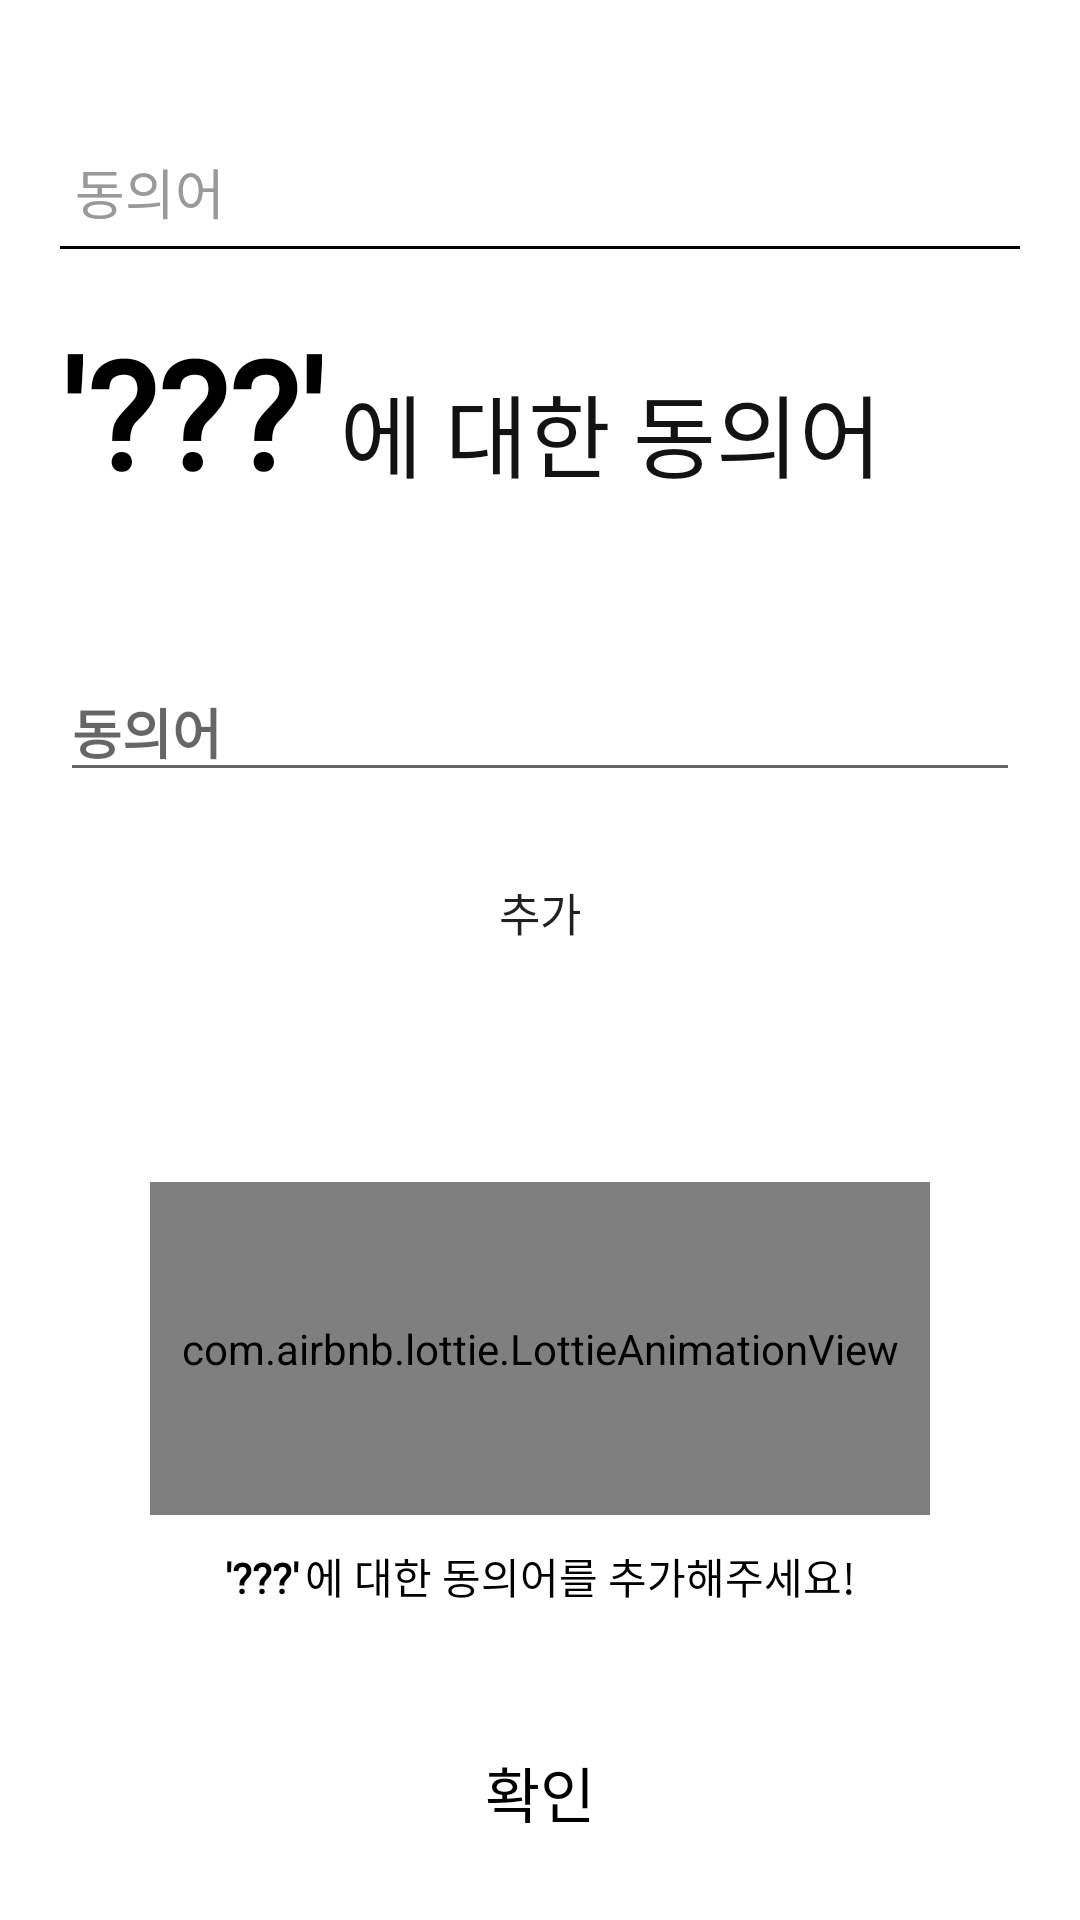

Layout XML and referenced resources for this Android screen:
<!-- AndroidManifest.xml: application theme Theme.AppCompat.Light.NoActionBar -->
<!-- res/layout/activity_add_synonym.xml -->
<?xml version="1.0" encoding="utf-8"?>
<androidx.constraintlayout.widget.ConstraintLayout xmlns:android="http://schemas.android.com/apk/res/android"
    xmlns:app="http://schemas.android.com/apk/res-auto"
    xmlns:tools="http://schemas.android.com/tools"
    android:layout_width="match_parent"
    android:layout_height="match_parent"
    android:background="@android:color/white"
    tools:context=".Activity.AddAndReplaceSynonymActivity">

    <ImageView
        android:id="@+id/LeftImageViewAddSynonymActivity"
        android:layout_width="35dp"
        android:layout_height="35dp"
        android:layout_marginLeft="10dp"
        android:layout_marginTop="10dp"
        android:src="@drawable/left_arrow"
        app:layout_constraintLeft_toLeftOf="parent"
        app:layout_constraintTop_toTopOf="parent" />

    <TextView
        android:layout_width="wrap_content"
        android:layout_height="wrap_content"
        android:text="학습 완료까지 3개 남음."
        android:fontFamily="@font/mapo"
        app:layout_constraintRight_toRightOf="parent"
        app:layout_constraintTop_toTopOf="parent"
        android:layout_margin="8dp"
        android:textColor="#1A6059"
        android:id="@+id/howMuchLearningTextView"
        android:textSize="15dp"
        android:visibility="gone"
        />

    <EditText
        android:id="@+id/synonymWordEditText"
        android:layout_width="0dp"
        android:layout_height="40dp"
        android:layout_marginHorizontal="20dp"
        android:layout_marginTop="44dp"
        android:background="@drawable/search_edit_text_background"
        android:fontFamily="@font/mapo"
        android:hint="동의어"
        android:paddingLeft="5dp"
        android:textColor="@android:color/black"
        android:textColorHint="#999999"
        android:theme="@style/EditTheme"
        app:layout_constraintLeft_toLeftOf="parent"
        app:layout_constraintRight_toRightOf="parent"
        app:layout_constraintTop_toTopOf="parent" />

    <TextView
        android:id="@+id/synonymWordTextView"
        android:layout_width="wrap_content"
        android:layout_height="wrap_content"
        android:text="'???'"
        android:fontFamily="@font/mapo"
        android:textStyle="bold"
        android:textSize="50dp"
        android:textColor="@android:color/black"
        app:layout_constraintTop_toBottomOf="@id/synonymWordEditText"
        android:layout_marginTop="20dp"
        app:layout_constraintLeft_toLeftOf="parent"
        android:layout_marginLeft="20dp"
        />

    <TextView
        android:layout_width="wrap_content"
        android:layout_height="wrap_content"
        android:text="에 대한 동의어"
        android:fontFamily="@font/mapo"
        android:textSize="30dp"
        android:textColor="#131313"
        app:layout_constraintLeft_toRightOf="@id/synonymWordTextView"
        app:layout_constraintBottom_toBottomOf="@id/synonymWordTextView"
        android:layout_marginBottom="5dp"
        android:layout_marginLeft="5dp"/>

    <EditText
        android:layout_marginTop="50dp"
        android:id="@+id/addSynonymEditText"
        android:layout_width="0dp"
        android:layout_height="wrap_content"
        android:layout_marginHorizontal="20dp"
        android:fontFamily="@font/mapo"
        android:hint="동의어"
        android:textColor="@android:color/black"
        android:textStyle="bold"
        android:theme="@style/EditTheme"
        app:layout_constraintLeft_toLeftOf="parent"
        app:layout_constraintRight_toRightOf="parent"
        app:layout_constraintTop_toBottomOf="@id/synonymWordTextView" />

    <Button
        android:id="@+id/addSynonymButton"
        android:layout_width="0dp"
        android:layout_height="40dp"
        android:background="@drawable/button_background"
        android:elevation="10dp"
        android:fontFamily="@font/mapo"
        android:text="추가"
        android:textSize="15dp"
        app:layout_constraintTop_toBottomOf="@id/addSynonymEditText"
        app:layout_constraintRight_toRightOf="parent"
        app:layout_constraintLeft_toLeftOf="parent"
        android:layout_marginHorizontal="20dp"
        android:layout_marginTop="20dp"
        android:foreground="?attr/selectableItemBackground"
        />

    <androidx.recyclerview.widget.RecyclerView
        android:id="@+id/synonymRecyclerView"
        android:layout_width="match_parent"
        android:layout_height="0dp"
        android:layout_marginTop="20dp"
        android:layout_marginBottom="20dp"
        app:layout_constraintBottom_toTopOf="@+id/addSynonymConfirmButton"
        app:layout_constraintTop_toBottomOf="@id/addSynonymButton"
        app:layout_constraintVertical_bias="0.0"
        tools:layout_editor_absoluteX="0dp" />

    <androidx.constraintlayout.widget.ConstraintLayout
        android:orientation="vertical"
        android:layout_width="match_parent"
        android:layout_height="0dp"
        android:layout_marginTop="20dp"
        android:layout_marginBottom="20dp"
        app:layout_constraintBottom_toTopOf="@id/addSynonymConfirmButton"
        app:layout_constraintTop_toBottomOf="@id/addSynonymButton"
        android:id="@+id/synonymLottieAnimationLayout">

        <com.airbnb.lottie.LottieAnimationView
            app:layout_constraintRight_toRightOf="parent"
            app:layout_constraintLeft_toLeftOf="parent"
            app:layout_constraintTop_toTopOf="parent"
            app:layout_constraintBottom_toBottomOf="parent"
            android:layout_width="0dp"
            android:layout_height="0dp"
            android:layout_marginTop="5dp"
            app:lottie_autoPlay="true"
            app:lottie_fileName="add_synonym_lottie_animation.json"
            app:lottie_loop="true"
            android:id="@+id/synonymLottieAnimation"
            android:layout_margin="50dp"
            />

        <LinearLayout
            android:layout_width="wrap_content"
            android:layout_height="wrap_content"
            android:orientation="horizontal"
            app:layout_constraintTop_toBottomOf="@id/synonymLottieAnimation"
            app:layout_constraintRight_toRightOf="parent"
            app:layout_constraintLeft_toLeftOf="parent"
            android:layout_marginTop="10dp"
            >

            <TextView
            android:layout_width="wrap_content"
            android:layout_height="wrap_content"
            android:text="'???'"
            android:fontFamily="@font/mapo"
            android:textStyle="bold"
            android:textColor="@android:color/black"
            android:id="@+id/synonymLottieAnimationBottomSynonymTextView"
            />

            <TextView
                android:layout_marginLeft="2dp"
                android:layout_width="wrap_content"
                android:layout_height="wrap_content"
                android:text="에 대한 동의어를 추가해주세요!"
                android:fontFamily="@font/mapo"
                android:textColor="@android:color/black"
                android:id="@+id/synonymLottieAnimationBottomExplainTextView"
                />

        </LinearLayout>

    </androidx.constraintlayout.widget.ConstraintLayout>

    <Button
        android:layout_width="0dp"
        android:layout_height="45dp"
        app:layout_constraintRight_toRightOf="parent"
        app:layout_constraintLeft_toLeftOf="parent"
        app:layout_constraintBottom_toBottomOf="parent"
        android:layout_marginHorizontal="20dp"
        android:text="확인"
        android:fontFamily="@font/mapo"
        android:textColor="@android:color/black"
        android:layout_marginBottom="20dp"
        android:id="@+id/addSynonymConfirmButton"
        android:background="@drawable/button_background"
        android:textSize="20dp"
        android:foreground="?attr/selectableItemBackground"
        />

    <androidx.constraintlayout.widget.ConstraintLayout
        android:visibility="gone"
        android:layout_width="0dp"
        android:layout_height="45dp"
        app:layout_constraintRight_toRightOf="parent"
        app:layout_constraintLeft_toLeftOf="parent"
        app:layout_constraintBottom_toBottomOf="parent"
        android:layout_marginHorizontal="10dp"
        android:layout_marginBottom="20dp"
        android:orientation="horizontal"
        android:id="@+id/toResultAddAndReplaceSynonymButtonsLayout"
        >

        <TextView
            android:layout_width="wrap_content"
            android:layout_height="wrap_content"
            android:text="확인"
            android:textColor="#97C638"
            android:id="@+id/toResultConfirmButton"
            android:textSize="25dp"
            android:fontFamily="@font/mapo"
            app:layout_constraintRight_toRightOf="parent"
            app:layout_constraintLeft_toLeftOf="parent"
            app:layout_constraintTop_toTopOf="parent"
            app:layout_constraintBottom_toBottomOf="parent"
            />

        <TextView
            android:layout_width="wrap_content"
            android:layout_height="wrap_content"
            android:text="중단"
            android:textColor="#FF5722"
            android:id="@+id/toResultStopButton"
            android:textSize="25dp"
            android:fontFamily="@font/mapo"
            app:layout_constraintLeft_toLeftOf="parent"
            app:layout_constraintTop_toTopOf="parent"
            app:layout_constraintBottom_toBottomOf="parent"
            />

        <TextView
            android:layout_width="wrap_content"
            android:layout_height="wrap_content"
            android:text="넘어가기"
            android:textColor="#FFEB3B"
            android:id="@+id/toResultSkipButton"
            android:textSize="25dp"
            android:fontFamily="@font/mapo"
            app:layout_constraintRight_toRightOf="parent"
            app:layout_constraintTop_toTopOf="parent"
            app:layout_constraintBottom_toBottomOf="parent"
            />

    </androidx.constraintlayout.widget.ConstraintLayout>


</androidx.constraintlayout.widget.ConstraintLayout>
<!-- resources referenced by this layout -->
<resources>
  <!-- drawable search_edit_text_background (drawable) -->
  <?xml version="1.0" encoding="utf-8"?>
  <layer-list xmlns:android="http://schemas.android.com/apk/res/android">
      <item
          android:bottom="1dp"
          android:left="-2dp"
          android:right="-2dp"
          android:top="-2dp">
  
          <shape android:shape="rectangle">
  
              <solid android:color="@android:color/white" />
  
              <stroke
                  android:width="1dp"
                  android:color="@android:color/black" />
  
              <corners
                  android:bottomLeftRadius="1dp"
                  android:bottomRightRadius="1dp"
                  android:topLeftRadius="2dp"
                  android:topRightRadius="2dp" />
  
          </shape>
  
      </item>
  </layer-list>
  <style name="EditTheme" parent="Theme.AppCompat.Light.NoActionBar">
  
          <item name="colorAccent">#000000</item>
  
      </style>
</resources>
